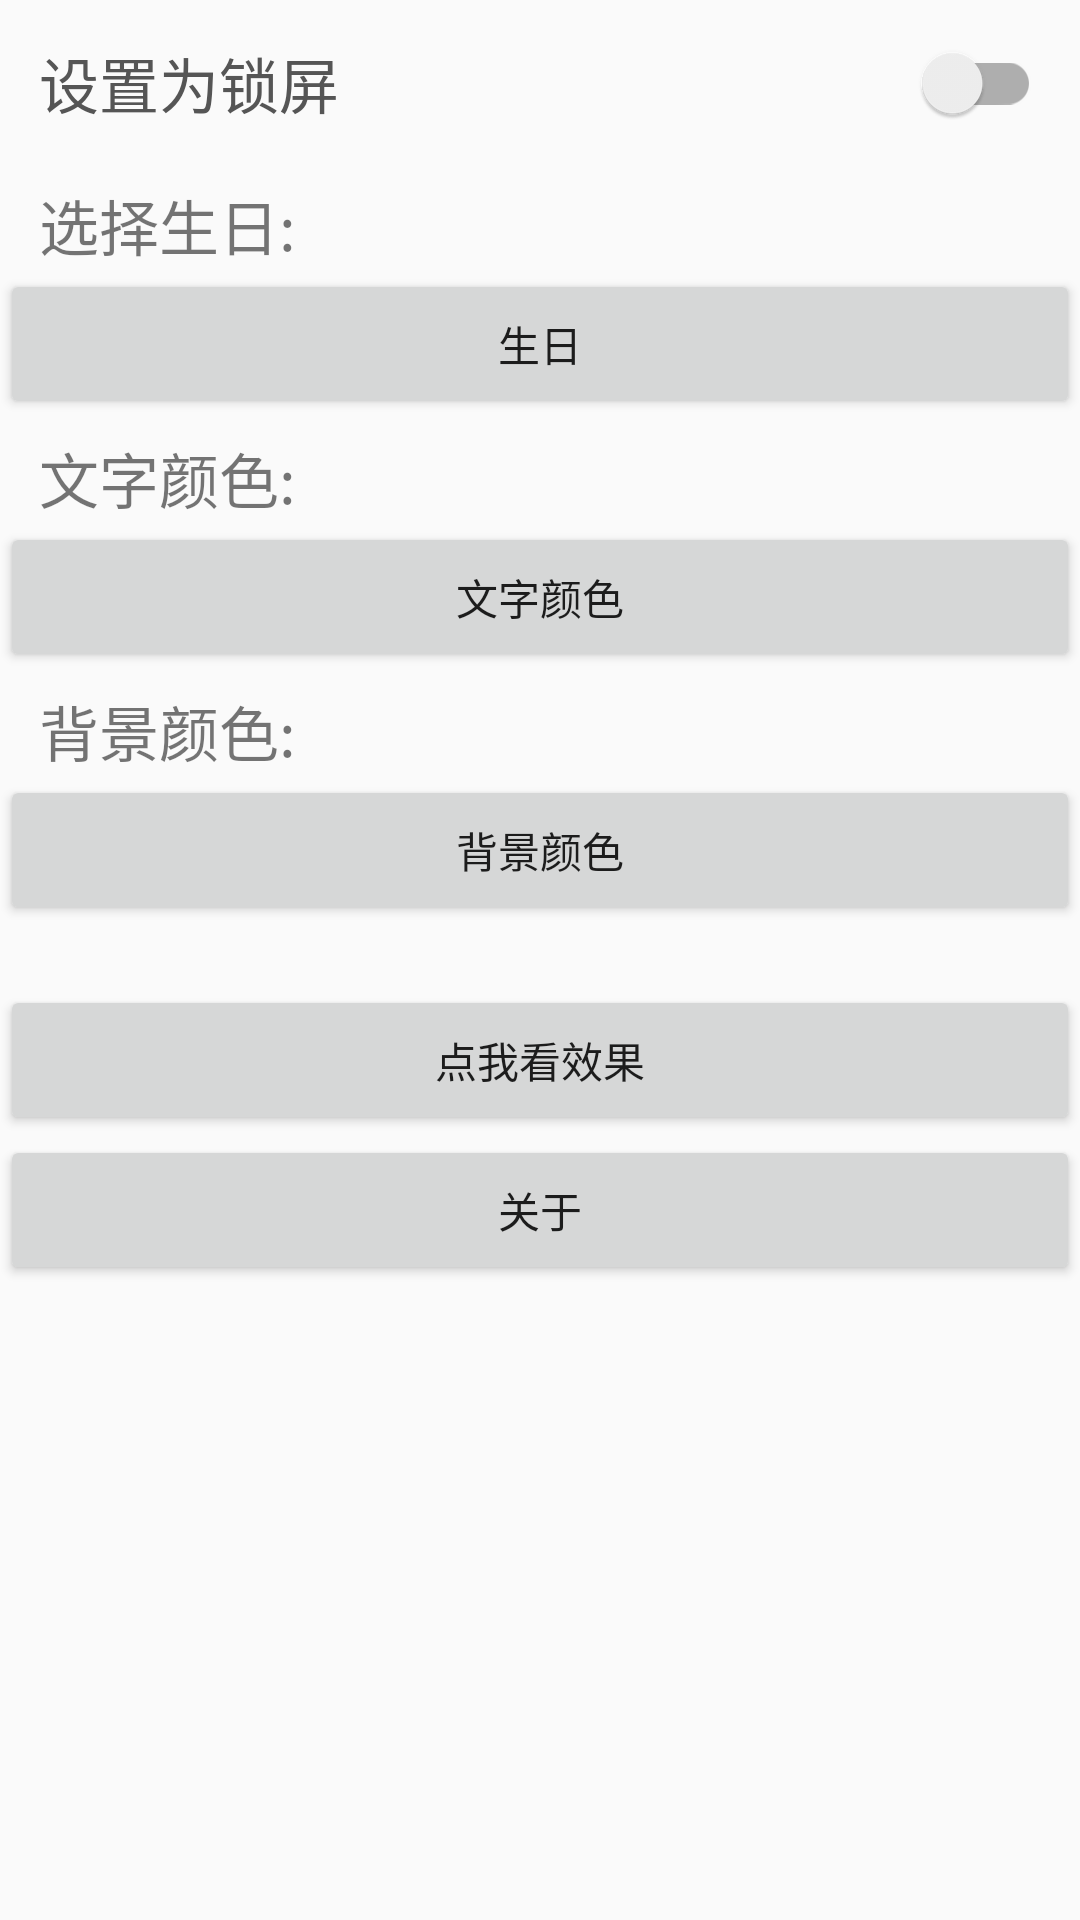

Reconstruct the res/layout file that produces this screen, plus the resources it refers to.
<!-- AndroidManifest.xml: activity theme AppTheme.NoActionBar -->
<!-- res/layout/activity_main.xml -->
<?xml version="1.0" encoding="utf-8"?>
<ScrollView xmlns:android="http://schemas.android.com/apk/res/android"
    xmlns:app="http://schemas.android.com/apk/res-auto"
    xmlns:tools="http://schemas.android.com/tools"
    android:layout_width="match_parent"
    android:layout_height="match_parent"
    android:fitsSystemWindows="true"
    android:orientation="vertical"
    tools:context=".agelockscan.activity.MainActivity">
    <LinearLayout
        android:orientation="vertical"
        android:layout_width="match_parent"
        android:layout_height="match_parent">
        <android.support.v7.widget.SwitchCompat
            android:id="@+id/sw_all"
            android:layout_width="match_parent"
            android:layout_height="wrap_content"
            android:text="设置为锁屏"
            android:textSize="20sp"
            android:textColor="#555555"
            android:padding="13dp"

            />
    <TextView
        android:paddingLeft="13dp"
        android:paddingRight="13dp"
        android:layout_width="match_parent"
        android:layout_height="wrap_content"
        android:layout_marginTop="5dp"
        android:text="选择生日:"
        android:textSize="20sp"
        />
<Button
    android:layout_width="match_parent"
    android:id="@+id/bt_time"
    android:padding="0dp"
    android:text="生日"
    android:layout_height="50dp" />
        <TextView
            android:paddingLeft="13dp"
            android:paddingRight="13dp"
        android:layout_width="match_parent"
        android:layout_height="wrap_content"
        android:layout_marginTop="5dp"
        android:text="文字颜色:"
        android:textSize="20sp"
        />
        <Button
            android:layout_width="match_parent"
            android:id="@+id/bt_color"
            android:text="文字颜色"
            android:layout_height="50dp" />
        <TextView
            android:paddingLeft="13dp"
            android:paddingRight="13dp"
            android:layout_width="match_parent"
            android:layout_height="wrap_content"
            android:layout_marginTop="5dp"
            android:text="背景颜色:"
            android:textSize="20sp"
            />
        <Button
            android:layout_width="match_parent"
            android:id="@+id/bt_bg_color"
            android:text="背景颜色"
            android:layout_height="50dp" />

        <Button
            android:layout_marginTop="20dp"
            android:layout_width="match_parent"
            android:id="@+id/bt_scan"
            android:text="点我看效果"
            android:layout_height="50dp" />
        <Button
            android:layout_width="match_parent"
            android:id="@+id/bt_about"
            android:text="关于"
            android:layout_height="50dp" />

    </LinearLayout>
</ScrollView>
<!-- resources referenced by this layout -->
<resources>
  <style name="AppTheme.NoActionBar">
          <item name="windowActionBar">false</item>
          
      </style>
</resources>
